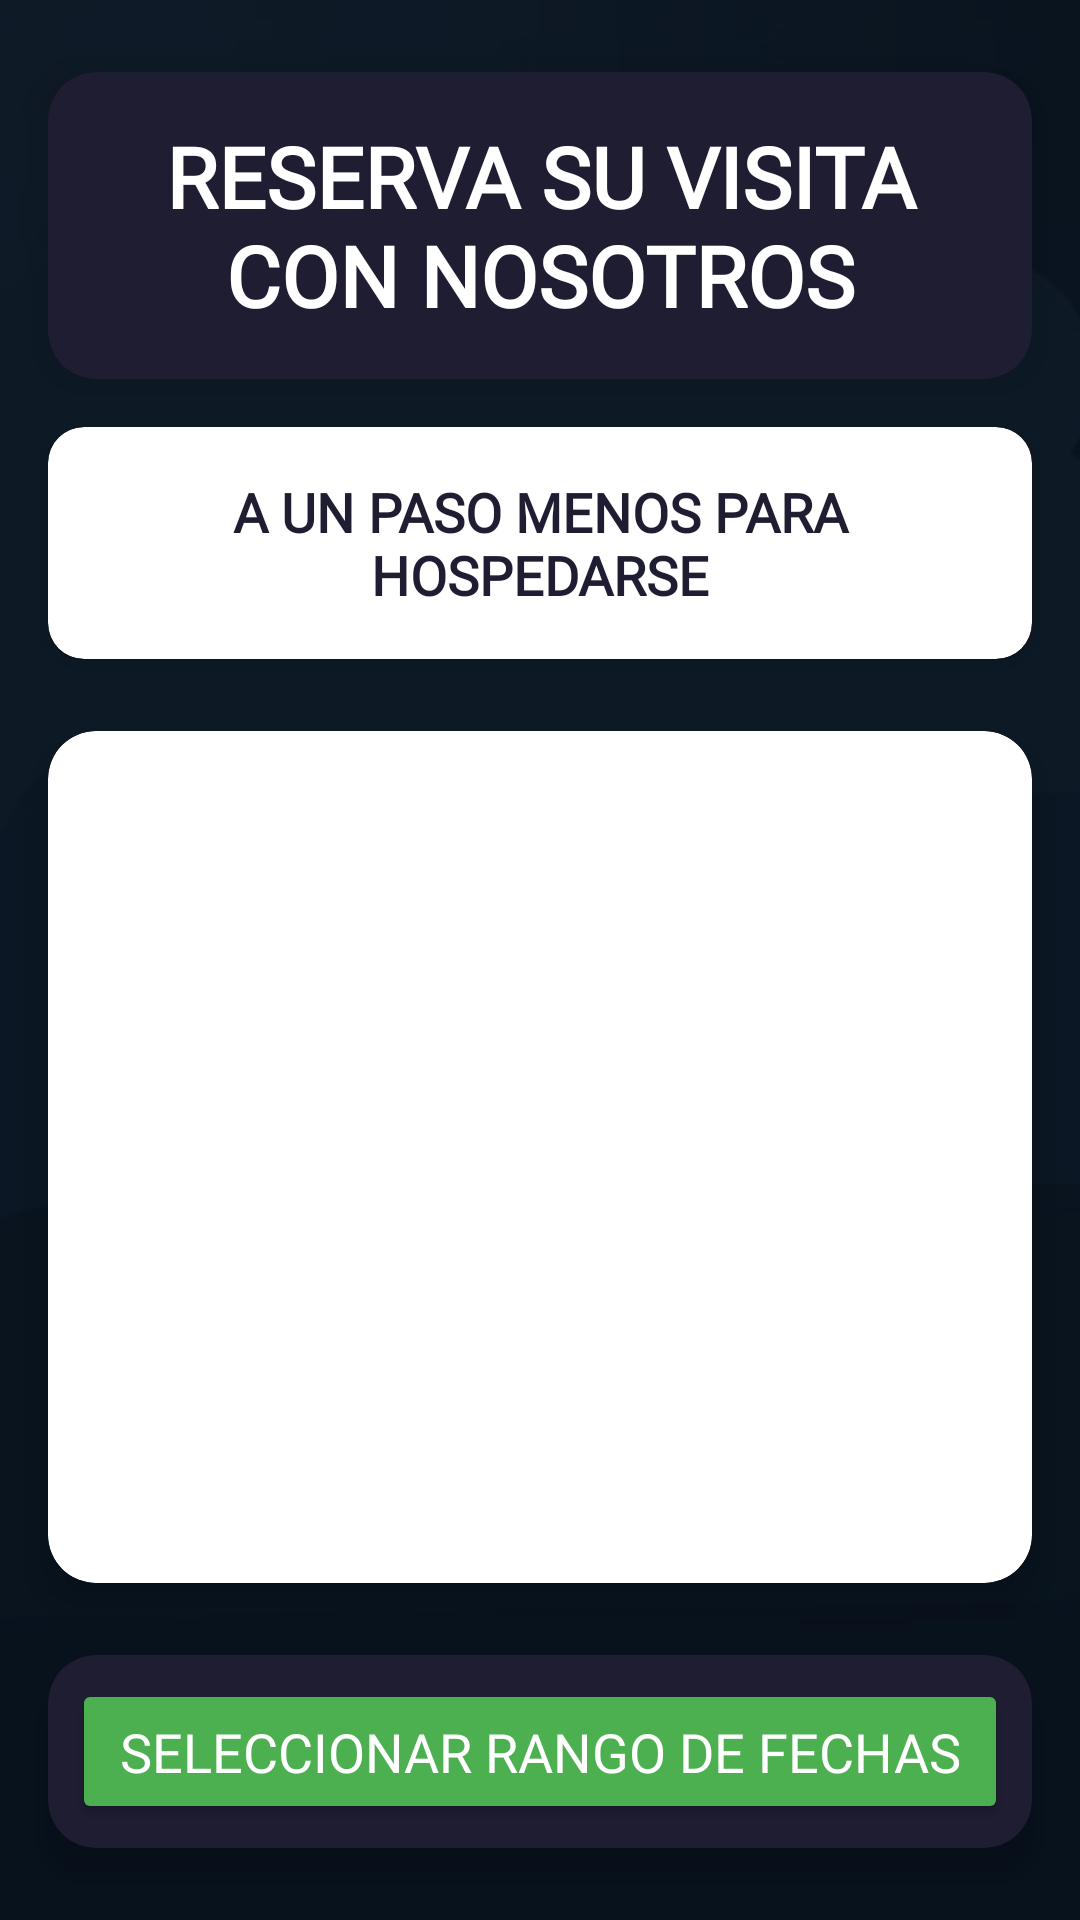

Produce the Android XML layout that renders to this screen, including the resource entries it uses.
<!-- AndroidManifest.xml: application theme Theme.VALQUIRIAAPP -->
<!-- res/layout/fragment_reserva_fecha.xml -->
<?xml version="1.0" encoding="utf-8"?>
<androidx.constraintlayout.widget.ConstraintLayout xmlns:android="http://schemas.android.com/apk/res/android"
    xmlns:app="http://schemas.android.com/apk/res-auto"
    xmlns:tools="http://schemas.android.com/tools"
    android:layout_width="match_parent"
    android:layout_height="match_parent"
    android:background="@drawable/habitacion_fondp"
    tools:context=".ui.reserva_fecha.ReservaFechaFragment">

    <View
        android:id="@+id/backgroundOverlay"
        android:layout_width="match_parent"
        android:layout_height="match_parent"
        android:background="#AA000000"
        app:layout_constraintBottom_toBottomOf="parent"
        app:layout_constraintEnd_toEndOf="parent"
        app:layout_constraintStart_toStartOf="parent"
        app:layout_constraintTop_toTopOf="parent" />

    <androidx.cardview.widget.CardView
        android:id="@+id/titleCard"
        android:layout_width="match_parent"
        android:layout_height="wrap_content"
        android:layout_marginStart="16dp"
        android:layout_marginTop="24dp"
        android:layout_marginEnd="16dp"
        app:cardBackgroundColor="@color/blue_oscuro"
        app:cardCornerRadius="16dp"
        app:cardElevation="8dp"
        app:layout_constraintEnd_toEndOf="parent"
        app:layout_constraintStart_toStartOf="parent"
        app:layout_constraintTop_toTopOf="parent">

        <TextView
            android:id="@+id/text_dashboard"
            android:layout_width="match_parent"
            android:layout_height="wrap_content"
            android:fontFamily="@font/aleo_bold"
            android:padding="16dp"
            android:text="@string/reserva_fecha_title"
            android:textAlignment="center"
            android:textColor="@color/white"
            android:textSize="28sp"
            android:textStyle="bold" />
    </androidx.cardview.widget.CardView>

    <androidx.cardview.widget.CardView
        android:id="@+id/subtitleCard"
        android:layout_width="match_parent"
        android:layout_height="wrap_content"
        android:layout_marginStart="16dp"
        android:layout_marginTop="16dp"
        android:layout_marginEnd="16dp"
        app:cardCornerRadius="12dp"
        app:cardElevation="4dp"
        app:layout_constraintEnd_toEndOf="parent"
        app:layout_constraintStart_toStartOf="parent"
        app:layout_constraintTop_toBottomOf="@+id/titleCard">

        <TextView
            android:id="@+id/textView4"
            android:layout_width="match_parent"
            android:layout_height="wrap_content"
            android:fontFamily="@font/abeezee"
            android:padding="16dp"
            android:text="A UN PASO MENOS PARA HOSPEDARSE"
            android:textAlignment="center"
            android:textColor="@color/blue_oscuro"
            android:textSize="18sp"
            android:textStyle="bold" />
    </androidx.cardview.widget.CardView>

    <androidx.cardview.widget.CardView
        android:id="@+id/imageCard"
        android:layout_width="match_parent"
        android:layout_height="0dp"
        android:layout_marginStart="16dp"
        android:layout_marginTop="24dp"
        android:layout_marginEnd="16dp"
        android:layout_marginBottom="24dp"
        app:cardCornerRadius="16dp"
        app:cardElevation="8dp"
        app:layout_constraintBottom_toTopOf="@+id/buttonCard"
        app:layout_constraintEnd_toEndOf="parent"
        app:layout_constraintStart_toStartOf="parent"
        app:layout_constraintTop_toBottomOf="@+id/subtitleCard">

        <ImageView
            android:id="@+id/reserva_fecha_img_gif"
            android:layout_width="match_parent"
            android:layout_height="match_parent"
            android:scaleType="centerCrop" />
    </androidx.cardview.widget.CardView>

    <androidx.cardview.widget.CardView
        android:id="@+id/buttonCard"
        android:layout_width="match_parent"
        android:layout_height="wrap_content"
        android:layout_marginStart="16dp"
        android:layout_marginEnd="16dp"
        android:layout_marginBottom="24dp"
        app:cardBackgroundColor="@color/blue_oscuro"
        app:cardCornerRadius="16dp"
        app:cardElevation="8dp"
        app:layout_constraintBottom_toBottomOf="parent"
        app:layout_constraintEnd_toEndOf="parent"
        app:layout_constraintStart_toStartOf="parent">

        <Button
            android:id="@+id/reserva_fecha_button"
            android:layout_width="match_parent"
            android:layout_height="wrap_content"
            android:layout_margin="8dp"
            android:backgroundTint="#4CAF50"
            android:fontFamily="@font/aleo_bold"
            android:padding="12dp"
            android:text="SELECCIONAR RANGO DE FECHAS"
            android:textColor="@color/white"
            android:textSize="18sp" />
    </androidx.cardview.widget.CardView>

</androidx.constraintlayout.widget.ConstraintLayout>
<!-- resources referenced by this layout -->
<resources>
  <color name="blue_oscuro">#1F1D32</color>
  <color name="white">#FFFFFFFF</color>
  <!-- drawable habitacion_fondp: jpg bitmap (drawable, 8266 bytes) -->
  <string name="reserva_fecha_title">RESERVA SU VISITA CON NOSOTROS</string>
  <style name="Theme.VALQUIRIAAPP" parent="Theme.Material3.DayNight.NoActionBar">
          
          <item name="colorPrimary">@color/black</item>
          <item name="colorPrimaryVariant">@color/green_semioscuro</item>
          <item name="colorOnPrimary">@color/white</item>
          
          <item name="colorSecondary">@color/teal_200</item>
          <item name="colorSecondaryVariant">@color/teal_700</item>
          <item name="colorOnSecondary">@color/black</item>
          
          <item name="android:statusBarColor">?attr/colorPrimaryVariant</item>
          
      </style>
  <color name="black">#FF000000</color>
  <color name="green_semioscuro">#048A81</color>
  <color name="teal_200">#FF03DAC5</color>
  <color name="teal_700">#FF018786</color>
</resources>
